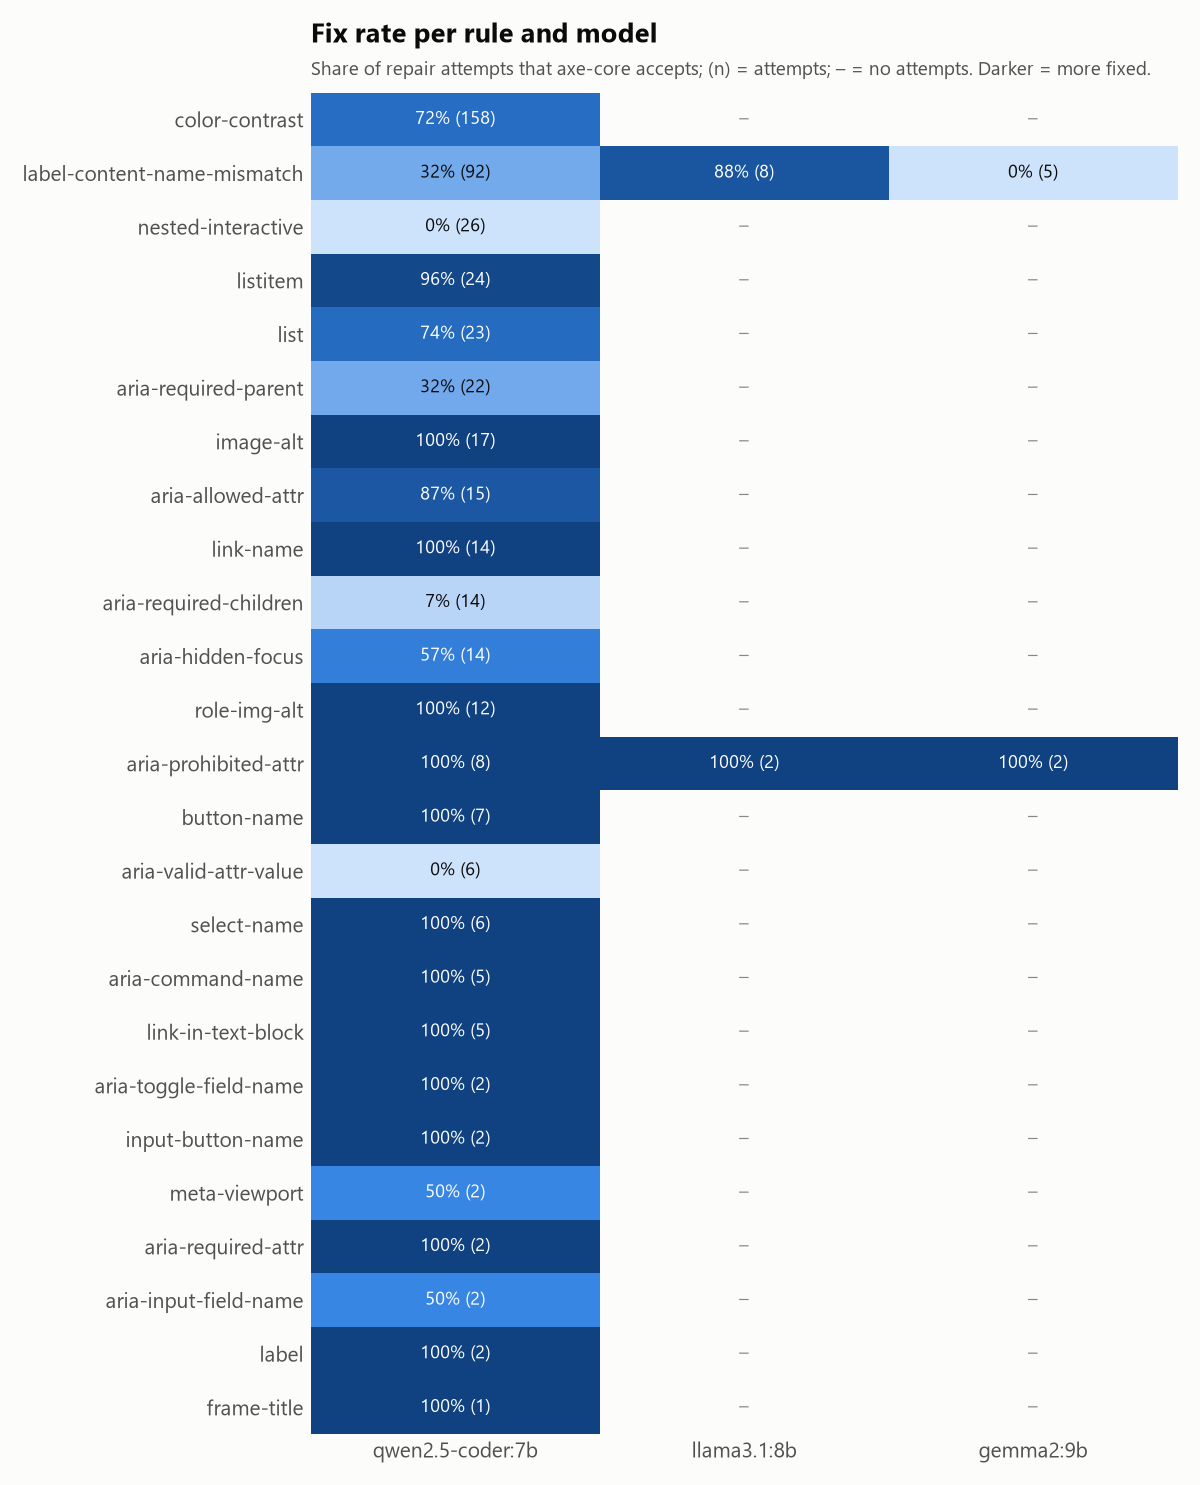

The file beside this chart, header and first rows:
rule_id, qwen2.5-coder:7b fix_rate, llama3.1:8b fix_rate, gemma2:9b fix_rate, qwen2.5-coder:7b n, llama3.1:8b n, gemma2:9b n
color-contrast, 0.715, , , 158.0, , 
label-content-name-mismatch, 0.315, 0.875, 0.0, 92.0, 8.0, 5.0
nested-interactive, 0.0, , , 26.0, , 
listitem, 0.958, , , 24.0, , 
list, 0.739, , , 23.0, , 
aria-required-parent, 0.318, , , 22.0, , 
image-alt, 1.0, , , 17.0, , 
aria-allowed-attr, 0.867, , , 15.0, , 
link-name, 1.0, , , 14.0, , 
aria-required-children, 0.071, , , 14.0, , 
aria-hidden-focus, 0.571, , , 14.0, , 
role-img-alt, 1.0, , , 12.0, , 
aria-prohibited-attr, 1.0, 1.0, 1.0, 8.0, 2.0, 2.0
button-name, 1.0, , , 7.0, , 
aria-valid-attr-value, 0.0, , , 6.0, , 
select-name, 1.0, , , 6.0, , 
aria-command-name, 1.0, , , 5.0, , 
link-in-text-block, 1.0, , , 5.0, , 
aria-toggle-field-name, 1.0, , , 2.0, , 
input-button-name, 1.0, , , 2.0, , 
meta-viewport, 0.5, , , 2.0, , 
aria-required-attr, 1.0, , , 2.0, , 
aria-input-field-name, 0.5, , , 2.0, , 
label, 1.0, , , 2.0, , 
frame-title, 1.0, , , 1.0, , 
